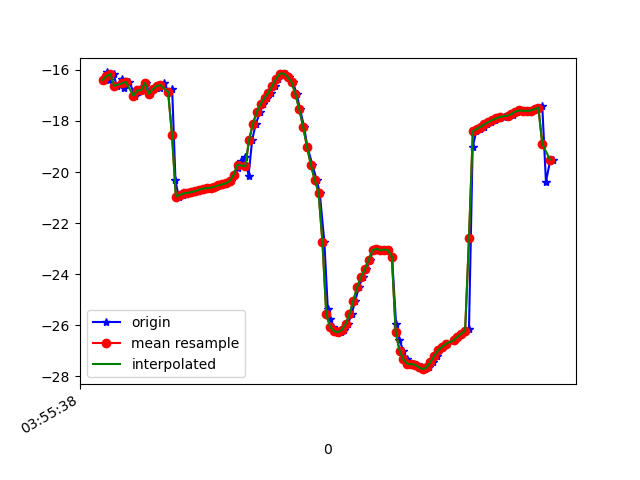

Source data for this figure (header and first rows):
1618199738828, 895401776192607, -16.402092, 20.01745, -20.733047
1618199738845, 895401795423377, -16.1, 20.1, -20.32
1618199738856, 895401814654147, -16.38, 20.15, -20.64
1618199738877, 895401833884917, -16.16, 20, -20.45
1618199738893, 895401853115687, -16.63, 20.45, -20.96
1618199738922, 895401872346457, -16.36, 20.48, -20.44
1618199738931, 895401891577227, -16.7, 20.62, -21.16
1618199738959, 895401910807997, -16.48, 20.46, -20.69
1618199738988, 895401930038767, -17.01, 21.2, -21.32
1618199739002, 895401949269537, -16.86, 20.98, -21.23
1618199739014, 895401968500307, -16.75, 21.6, -20.72
1618199739025, 895401987731077, -16.8, 21.53, -21.05
1618199739045, 895402006961847, -16.51, 21.64, -20.29
1618199739064, 895402026192617, -16.94, 22.17, -21.18
1618199739084, 895402045423387, -16.76, 22, -20.58
1618199739102, 895402064654157, -16.64, 22.72, -19.91
1618199739120, 895402083884927, -16.7, 22.65, -20.18
1618199739139, 895402103115697, -16.5, 22.5, -19.55
1618199739162, 895402122346467, -16.87, 23.35, -19.56
1618199739181, 895402141577237, -16.77, 23.29, -19.25
1618199739198, 895402160808007, -20.31, 20.83, -19.47
1618199739214, 895402180038777, -20.96, 23.33, -18.95
1618199739235, 895402199269547, -20.89, 23.36, -18.83
1618199739256, 895402218500317, -20.84, 23.38, -18.7
1618199739273, 895402237855454, -20.81, 23.34, -18.56
1618199739293, 895402257086224, -20.79, 23.32, -18.43
1618199739313, 895402276316994, -20.74, 23.34, -18.32
1618199739330, 895402295547764, -20.7, 23.41, -18.23
1618199739349, 895402314778534, -20.65, 23.45, -18.12
1618199739369, 895402334009304, -20.63, 23.43, -18.01
1618199739388, 895402353240074, -20.61, 23.39, -17.87
1618199739407, 895402372470844, -20.58, 23.4, -17.75
1618199739424, 895402391701614, -20.53, 23.45, -17.64
1618199739446, 895402410932384, -20.48, 23.45, -17.53
1618199739465, 895402430163154, -20.44, 23.35, -17.43
1618199739484, 895402449393924, -20.34, 23.22, -17.4
1618199739501, 895402468624694, -20.1, 23.06, -17.62
1618199739520, 895402487855464, -19.83, 22.65, -18.09
1618199739539, 895402507086234, -19.58, 21.81, -18.81
1618199739560, 895402526317004, -19.41, 20.65, -20.03
1618199739577, 895402545547774, -20.15, 21.13, -22.57
1618199739596, 895402564778544, -18.73, 18.31, -24.41
1618199739615, 895402584009314, -18.11, 16.81, -27.32
1618199739637, 895402603240084, -17.64, 14.83, -30.4
1618199739654, 895402622470854, -17.34, 12.62, -33.62
1618199739675, 895402641701624, -17.11, 10.48, -36.91
1618199739693, 895402660932394, -16.89, 8.541, -40.21
1618199739715, 895402680163164, -16.63, 6.864, -43.46
1618199739731, 895402699393934, -16.35, 5.426, -46.61
1618199739750, 895402718624704, -16.15, 4.108, -49.58
1618199739771, 895402737855474, -16.15, 2.875, -52.36
1618199739789, 895402757086244, -16.28, 1.766, -54.92
1618199739807, 895402776317014, -16.48, 0.8622, -57.34
1618199739827, 895402795547784, -16.95, -0.06131, -59.97
1618199739844, 895402814778554, -17.54, -0.884, -62.45
1618199739865, 895402834009324, -18.23, -1.824, -64.74
1618199739882, 895402853240094, -19.01, -2.895, -66.93
1618199739908, 895402872470864, -19.71, -3.889, -68.94
1618199739930, 895402891701634, -20.3, -4.699, -70.61
1618199739946, 895402910932404, -20.8, -5.467, -71.94
1618199739970, 895402930163174, -22.72, -8.242, -71.61
... 62 more rows
